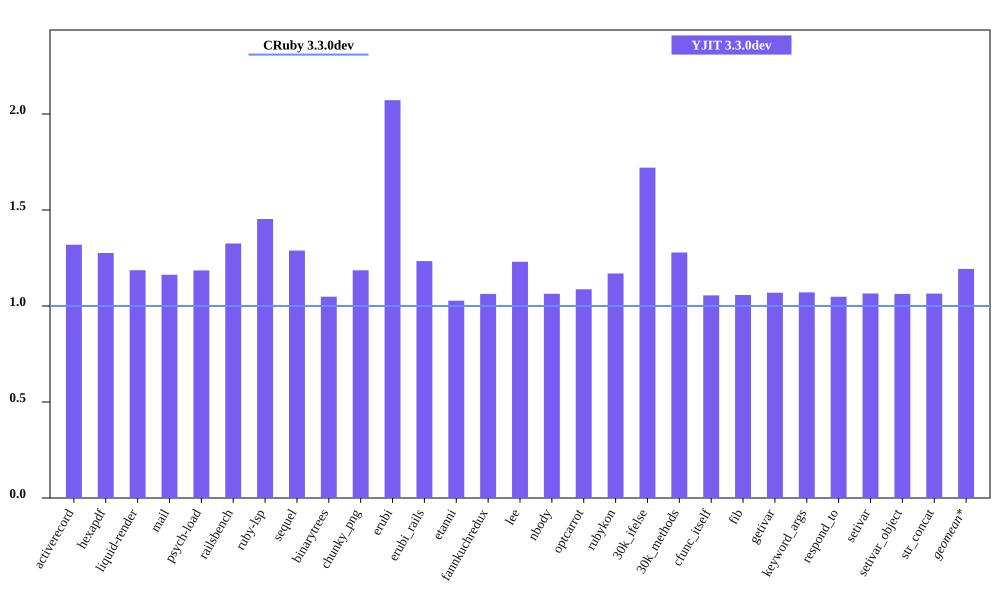

The table this chart was drawn from, first rows:
bench, CRuby 3.3.0dev mem (MiB), YJIT 3.3.0dev mem (MiB), Inline Code, Outlined Code, YJIT Mem overhead
activerecord, 54.29, 71.61, 3, 3
hexapdf, 262.5, 334.9, 2, 2
liquid-render, 29.94, 35.52, 1, 1
mail, 49.12, 57.1, 2, 2
psych-load, 36.46, 43.2, 1, 1
railsbench, 100.3, 132.9, 6, 6
ruby-lsp, 94.17, 136.8, 6, 6
sequel, 42.71, 55.04, 2, 2
binarytrees, 29.97, 31.42, 1, 1
chunky_png, 38.73, 45.93, 1, 1
erubi, 53.64, 111.1, 1, 1
erubi_rails, 99.84, 123.2, 5, 5
etanni, 127, 130.6, 1, 1
fannkuchredux, 24.3, 25.83, 1, 1
lee, 33.61, 41.35, 1, 1
nbody, 24.44, 26, 1, 1
optcarrot, 58.57, 63.66, 1, 1
rubykon, 52.07, 60.89, 1, 1
30k_ifelse, 66.18, 113.9, 6, 6
30k_methods, 56.25, 71.93, 2, 2
cfunc_itself, 24.29, 25.63, 1, 1
fib, 24.18, 25.57, 1, 1
getivar, 24.16, 25.83, 1, 1
keyword_args, 24.17, 25.89, 1, 1
respond_to, 24.46, 25.64, 1, 1
setivar, 24.23, 25.82, 1, 1
setivar_object, 24.34, 25.87, 1, 1
str_concat, 97.65, 104, 1, 1
